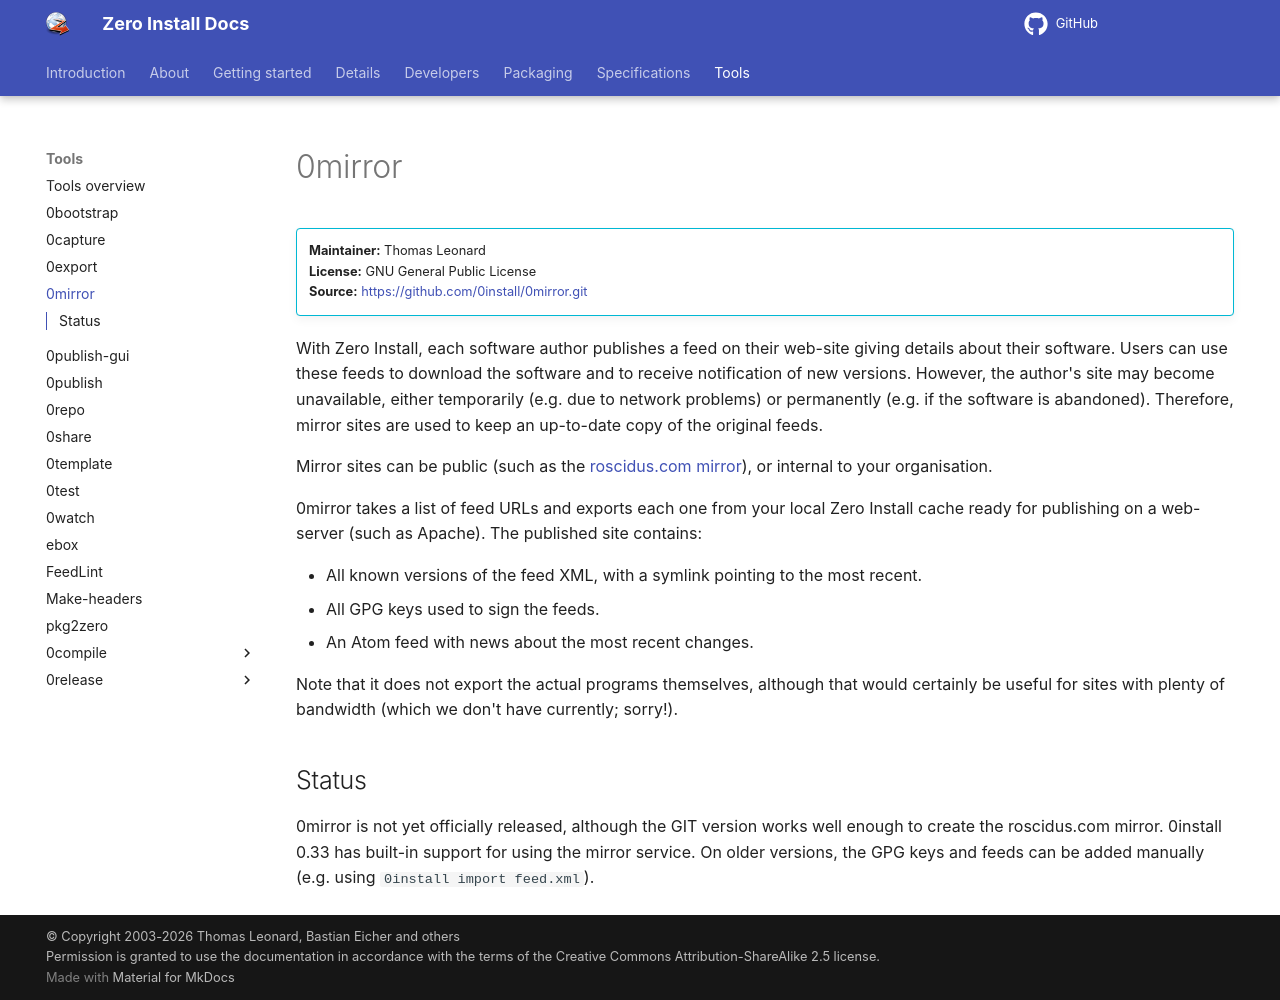

repository: 0install/docs · page: tools/0mirror/index.html · generator: mkdocs

# 0mirror

!!! info ""
    **Maintainer:** Thomas Leonard  
    **License:** GNU General Public License  
    **Source:** <https://github.com/0install/0mirror.git>

With Zero Install, each software author publishes a feed on their web-site giving details about their software. Users can use these feeds to download the software and to receive notification of new versions. However, the author's site may become unavailable, either temporarily (e.g. due to network problems) or permanently (e.g. if the software is abandoned). Therefore, mirror sites are used to keep an up-to-date copy of the original feeds.

Mirror sites can be public (such as the [roscidus.com mirror](https://roscidus.com/0mirror/)), or internal to your organisation.

0mirror takes a list of feed URLs and exports each one from your local Zero Install cache ready for publishing on a web-server (such as Apache). The published site contains:

- All known versions of the feed XML, with a symlink pointing to the most recent.
- All GPG keys used to sign the feeds.
- An Atom feed with news about the most recent changes.

Note that it does not export the actual programs themselves, although that would certainly be useful for sites with plenty of bandwidth (which we don't have currently; sorry!).

## Status

0mirror is not yet officially released, although the GIT version works well enough to create the roscidus.com mirror. 0install 0.33 has built-in support for using the mirror service. On older versions, the GPG keys and feeds can be added manually (e.g. using `0install import feed.xml`).
